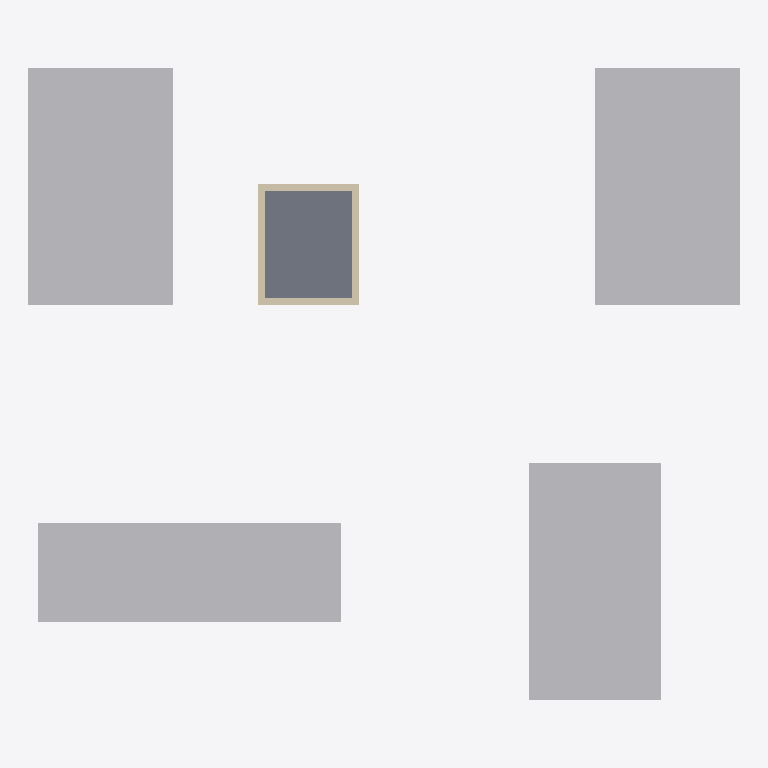
Plan cut of the same IFC building model at storey 'Ebene 1' (level 2.85 m, cut at 4.25 m), seen from above with north up, elements coloured by IFC class: 4 other elements (light grey), 4 walls (beige), 1 slab (grey). Cut surfaces are drawn darker.
Extent 54.0 m × 48.0 m × 13.1 m (x, y, z). Storeys (2): Ebene 0 at 0.00 m; Ebene 1 at 2.85 m. Elements (38): 11 IfcFurniture, 7 IfcBuildingElementProxy, 6 IfcWindow, 4 IfcDoor, 4 IfcSlab, 3 IfcWall, 3 IfcWallStandardCase.

HEADER;
FILE_DESCRIPTION(('ViewDefinition [CoordinationView_V2.0]'),'2;1');
FILE_NAME('Projektnummer','2016-08-02T14:57:39',(''),(''),'The EXPRESS Data Manager Version 5.02.0100.07 : 28 Aug 2013','20150220_1215(x64) - Exporter 16.4.0.0 - Alternate UI 16.4.0.0','');
FILE_SCHEMA(('IFC4'));
ENDSEC;
DATA;
#103=IFCPROJECT('1PmvrELvf50Q1qSfWJOGhL',#42,'Projektnummer',$,$,'Projektname','Projektstatus',(#95),#90);
#918=IFCSITE('3JSOvpaPn3lfe_NZoNzNTp',#42,'Oberfläche:376810',$,'',#917,#912,$,.ELEMENT.,$,$,$,$,$);
#118=IFCBUILDING('1PmvrELvf50Q1qSfWJOGhK',#42,'',$,$,#33,$,'',.ELEMENT.,$,$,$);
#131=IFCBUILDINGSTOREY('1PmvrELvf50Q1qSfZidfNd',#42,'Ebene 0',$,$,#129,$,'Ebene 0',.ELEMENT.,0.0);
#137=IFCBUILDINGSTOREY('1PmvrELvf50Q1qSfZidfQd',#42,'Ebene 1',$,$,#136,$,'Ebene 1',.ELEMENT.,2.85);
#1160=IFCBUILDINGELEMENTPROXY('2St$8Nf09AQgCWBsJWXpkt',#42,'Massekörper:Massekörper:378625',$,'Massekörper',#1159,#1153,'378625',$);
#1300=IFCBUILDINGELEMENTPROXY('2St$8Nf09AQgCWBsJWXpiD',#42,'Massekörper:Massekörper:378811',$,'Massekörper',#1299,#1293,'378811',$);
#1216=IFCBUILDINGELEMENTPROXY('2St$8Nf09AQgCWBsJWXpkn',#42,'Massekörper:Massekörper:378631',$,'Massekörper',#1215,#1209,'378631',$);
#1258=IFCBUILDINGELEMENTPROXY('2St$8Nf09AQgCWBsJWXpkw',#42,'Massekörper:Massekörper:378636',$,'Massekörper',#1257,#1251,'378636',$);
#2744=IFCSLAB('3Sf6U0Prr1ewzoo5s43D3P',#42,'Geschossdecke:WD 40.0:381881',$,'Geschossdecke:WD 40.0',#2725,#2741,'381881',.FLOOR.);
#2015=IFCWALL('1Yh4xzCt995QKyjO2qdYFD',#42,'Basiswand:MW 20.0 WD 26.0 LS 4.0 VS 4.0:379832',$,'Basiswand:MW 20.0 WD 26.0 LS 4.0 VS 4.0:379628',#1587,#2011,'379832',.NOTDEFINED.);
#2354=IFCWALLSTANDARDCASE('1Yh4xzCt995QKyjO2qdYGG',#42,'Basiswand:MW 20.0 WD 26.0 LS 4.0 VS 4.0:380005',$,'Basiswand:MW 20.0 WD 26.0 LS 4.0 VS 4.0:379628',#2264,#2350,'380005',.NOTDEFINED.);
#1463=IFCWALLSTANDARDCASE('1Yh4xzCt995QKyjO2qdYFq',#42,'Basiswand:MW 20.0 WD 26.0 LS 4.0 VS 4.0:379777',$,'Basiswand:MW 20.0 WD 26.0 LS 4.0 VS 4.0:379628',#1409,#1459,'379777',.NOTDEFINED.);
#2250=IFCWALL('1Yh4xzCt995QKyjO2qdYE8',#42,'Basiswand:MW 20.0 WD 26.0 LS 4.0 VS 4.0:379901',$,'Basiswand:MW 20.0 WD 26.0 LS 4.0 VS 4.0:379628',#2029,#2246,'379901',.NOTDEFINED.);
ENDSEC;